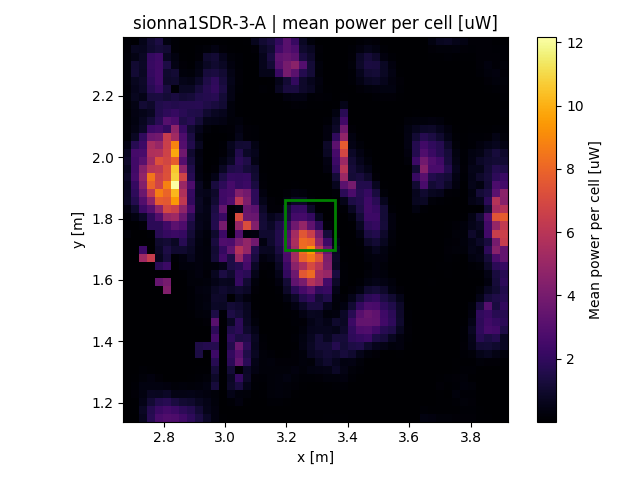

The file beside this chart, header and first rows:
x, y, z
2.682, 1.151, 0.000121
2.682, 1.177, 0.000121
2.682, 1.203, 0.000121
2.682, 1.229, 0.000121
2.682, 1.255, 4.1e-05
2.682, 1.282, 6.1e-05
2.682, 1.308, 6.1e-05
2.682, 1.334, 8.1e-05
2.682, 1.36, 0.000121
2.682, 1.386, 4.1e-05
2.682, 1.412, 6.1e-05
2.682, 1.438, 6.1e-05
2.682, 1.464, 8.1e-05
2.682, 1.49, 4.1e-05
2.682, 1.516, 6.1e-05
2.682, 1.542, 5.26667e-05
2.682, 1.568, 1.575e-05
2.682, 1.595, 2.06667e-05
2.682, 1.621, 1.98e-05
2.682, 1.647, 2.06667e-05
2.682, 1.673, 2.06667e-05
2.682, 1.699, 2.175e-05
2.682, 1.725, 2.06667e-05
2.682, 1.751, 0.2048
2.682, 1.777, 0.000727
2.682, 1.803, 0.09929
2.682, 1.829, 0.3002
2.682, 1.855, 0.7923
2.682, 1.882, 0.726
2.682, 1.908, 0.6814
2.682, 1.934, 0.8585
2.682, 1.96, 0.7022
2.682, 1.986, 0.9378
2.682, 2.012, 0.7419
2.682, 2.038, 0.3951
2.682, 2.064, 0.1176
2.682, 2.09, 0.158
2.682, 2.116, 0.1087
2.682, 2.142, 0.07105
2.682, 2.168, 0.166
2.682, 2.195, 0.1972
2.682, 2.221, 0.1765
2.682, 2.247, 0.2349
2.682, 2.273, 0.2102
2.682, 2.299, 0.2324
2.682, 2.325, 0.2144
2.682, 2.351, 0.1432
2.682, 2.377, 0.1299
2.708, 1.151, 0.00073
2.708, 1.177, 0.08893
2.708, 1.203, 0.08731
2.708, 1.229, 0.1536
2.708, 1.255, 0.1261
2.708, 1.282, 0.07481
2.708, 1.308, 0.04498
2.708, 1.334, 0.02901
2.708, 1.36, 0.00223
2.708, 1.386, 3.42e-05
2.708, 1.412, 2.86667e-05
2.708, 1.438, 3.375e-05
... 2,244 more rows
